Run: headless pygame with SDL's dummy video driver; simulated clock (each Clock.tick advances the game by its frame time, no real sleeping); random seed 0; keys injected as events and as key.get_pressed() state; no mouse input.
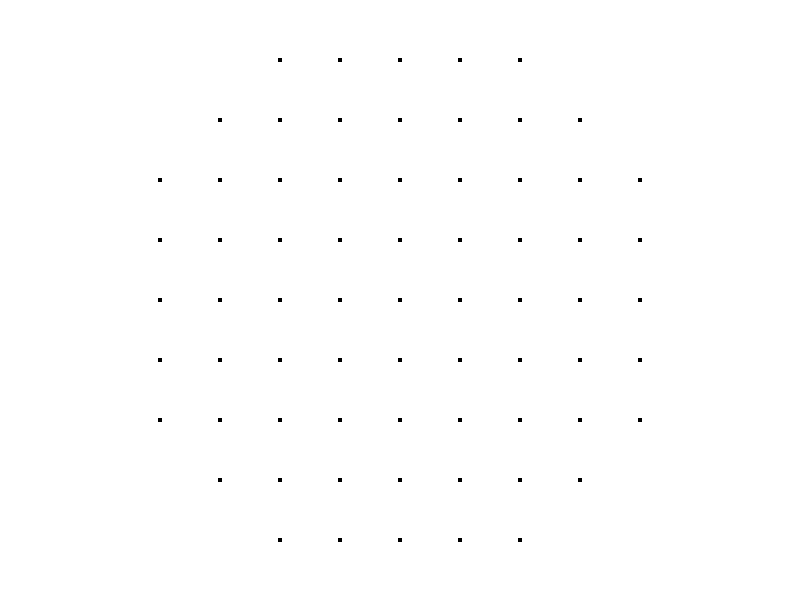
Frame 1 of 4 · flips 1–60 · no input
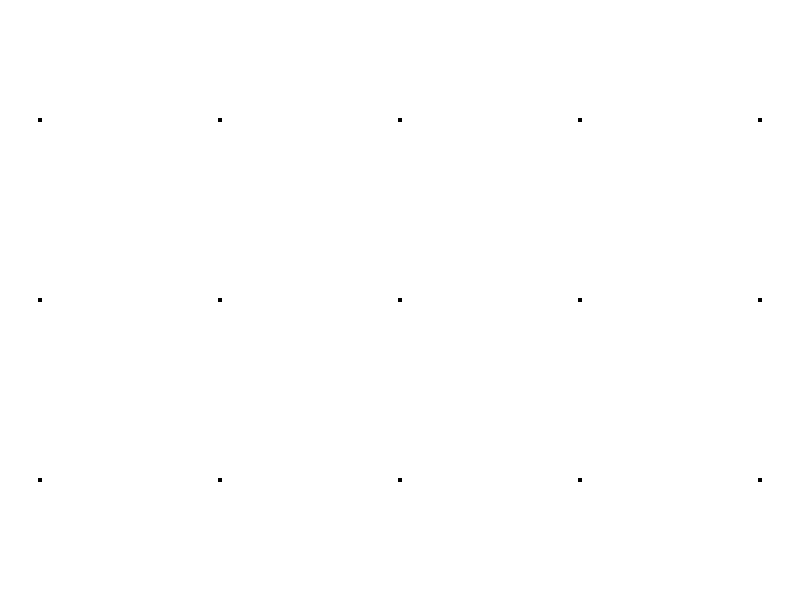
Frame 2 of 4 · flips 61–180 · tapped SPACE, RETURN · held RIGHT (→), D
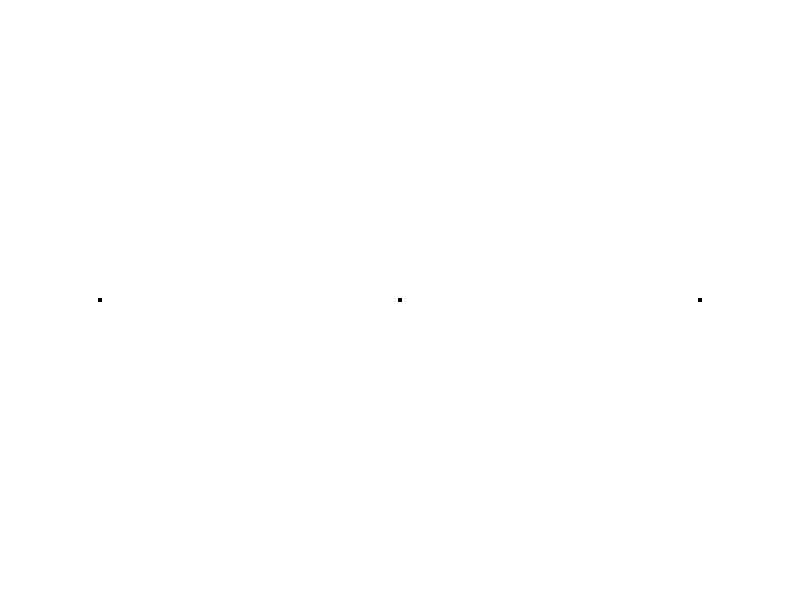
Frame 3 of 4 · flips 181–300 · held DOWN (↓), S
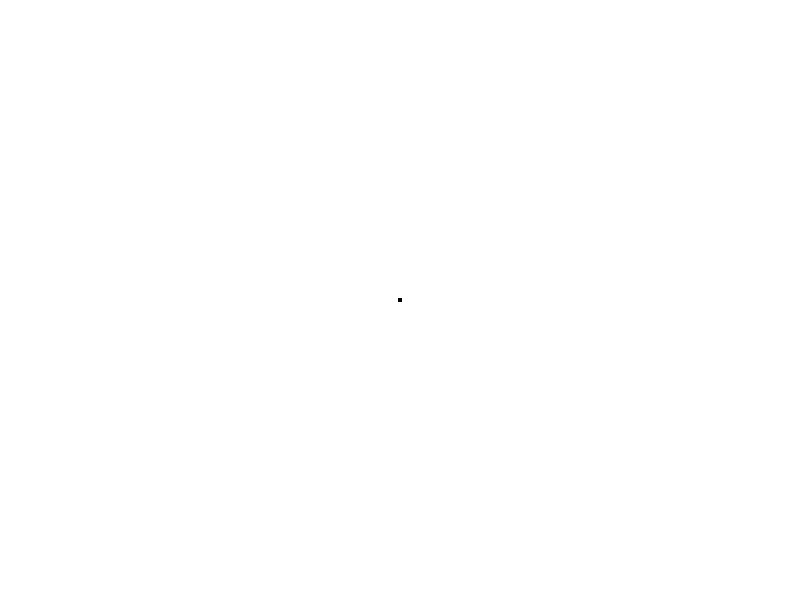
Frame 4 of 4 · flips 301–420 · held LEFT (←), A, UP (↑), W

The pygame program that drew these frames:

import pygame
import random

# Khởi tạo Pygame
pygame.init()

# Kích thước cửa sổ
width, height = 800, 600
screen = pygame.display.set_mode((width, height))

# Màu sắc
BLACK = (0, 0, 0)

# Số lượng hạt bụi
num_particles = 1000

# Lớp hạt bụi
class Particle(pygame.sprite.Sprite):
    def __init__(self, pos):
        super().__init__()
        self.image = pygame.Surface((4, 4))
        self.image.fill(BLACK)
        self.rect = self.image.get_rect(center=pos)
        self.vel = pygame.Vector2(random.uniform(-1, 1), random.uniform(-1, 1)).normalize() * random.uniform(1, 5)

    def update(self):
        self.rect.move_ip(self.vel)
        if not screen.get_rect().contains(self.rect):
            self.kill()

# Danh sách chứa các hạt bụi
particles = pygame.sprite.Group()

# Tạo ra các hạt bụi ban đầu
for _ in range(num_particles):
    particle = Particle((width / 2, height / 2))
    particles.add(particle)

clock = pygame.time.Clock()

# Vòng lặp chính
running = True
while running:
    for event in pygame.event.get():
        if event.type == pygame.QUIT:
            running = False

    # Xóa nền với màu trắng
    screen.fill((255, 255, 255))

    # Cập nhật và vẽ các hạt bụi
    particles.update()
    particles.draw(screen)

    # Cập nhật cửa sổ hiển thị
    pygame.display.flip()
    clock.tick(60)

# Kết thúc Pygame
pygame.quit()
